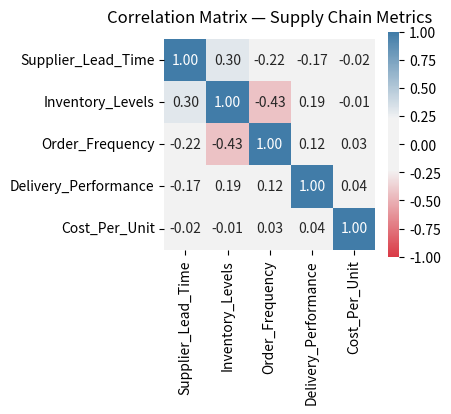

Recreate this plot in Python.
# make_correlation.py
# Generates synthetic supply-chain data, correlation.csv, and a heatmap image
# Author: Rahul Kumar
# Email: 24f2001869@ds.study.iitm.ac.in

import numpy as np
import pandas as pd
import seaborn as sns
import matplotlib.pyplot as plt

np.random.seed(42)

# Create synthetic supply-chain dataset (51 samples)
n = 51
data = pd.DataFrame({
    "Supplier_Lead_Time": np.clip(np.random.normal(10, 3, n), 1, 30),
    "Inventory_Levels": np.clip(np.random.normal(500, 200, n), 10, 5000),
    "Order_Frequency": np.clip(np.random.poisson(4, n), 1, 30),
    "Delivery_Performance": np.clip(0.8 + np.random.normal(0, 0.05, n), 0.4, 1.0),
    "Cost_Per_Unit": np.clip(np.random.normal(50, 15, n), 1, 500)
})

# Introduce some realistic relationships (so correlations look meaningful)
# Higher lead time -> slightly worse delivery performance
data["Delivery_Performance"] -= (data["Supplier_Lead_Time"] - data["Supplier_Lead_Time"].mean()) * 0.003
# Higher inventory where order frequency is low (inverse)
data["Inventory_Levels"] += (5 - data["Order_Frequency"]) * 30
# Cost and delivery performance weakly related
data["Cost_Per_Unit"] += (1 - data["Delivery_Performance"]) * 5

# Compute correlation matrix
corr = data.corr()

# Save CSV
corr.to_csv("correlation.csv", float_format="%.4f")

# Create red-white-green heatmap
plt.figure(figsize=(4.5, 4.5), dpi=100)  # 4.5in * 100dpi = 450px
cmap = sns.diverging_palette(10, 240, sep=60, as_cmap=True)  # red-white-green style
sns.heatmap(corr, annot=True, fmt=".2f", cmap=cmap, vmin=-1, vmax=1, square=True,
            cbar_kws={"shrink": 0.75})
plt.title("Correlation Matrix — Supply Chain Metrics", pad=12)
plt.tight_layout()
plt.savefig("heatmap.png", dpi=100, bbox_inches="tight")  # final image ~450x450 px
plt.close()

# Also save the synthetic dataset for transparency (optional)
data.to_csv("supplychain_data.csv", index=False, float_format="%.4f")

print("Saved: correlation.csv, heatmap.png, supplychain_data.csv")
